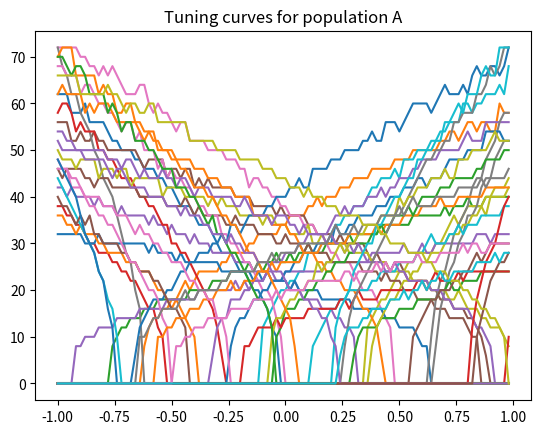
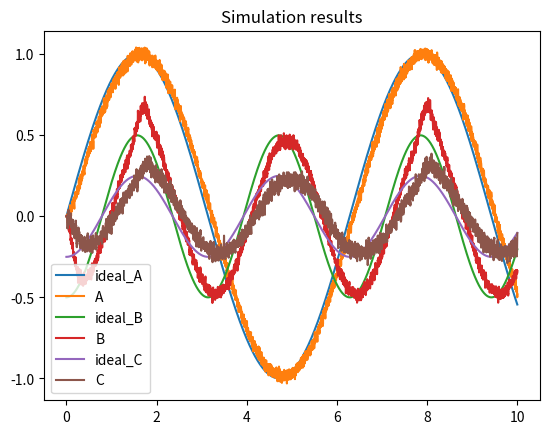

These charts were generated, in order, by the following Python code:
"""
[redacted]
Based on: https://www.nengo.ai/nengo/examples/advanced/nef-algorithm.html

"""

#import necessary libraries
import numpy as np
import matplotlib.pyplot as plt

#defaults for the simulated neurons, you can leave those as they are
dt = 0.001  # simulation time step
t_rc = 0.02  # membrane RC time constant
t_ref = 0.002  # refractory period
t_pstc = 0.1  # post-synaptic time constant
max_rates = 25, 75  # range of maximum firing rates
N_samples = 100  # number of sample points to use when finding decoders


#specifications of neural ensembles: add information for ensembles C and D
N_A = 50  # number of neurons in A
N_B = 40  # number of neurons in B
N_C = 50 # number of neurons in C

def input(t):
    """The input to the system over time"""
    return np.sin(t)


def function_AB(x):
    """The function to compute between A and B."""
    return x * x - .5

def function_BC(x):
    """The function to compute between B and C."""
    return x * .5

### 1. Functions for generating ensembles and running the model ###
###################################################################

def generate_gain_and_bias(count, intercept_low, intercept_high, rate_low, rate_high):
    """Prepare neurons by generating gain and bias (see Appendix B of How to build a Brain)"""
    gain = []
    bias = []
    for _ in range(count):
        # desired intercept (x value for which the neuron starts firing)
        intercept = np.random.uniform(intercept_low, intercept_high)
        # desired maximum rate (firing rate when x is maximum)
        rate = np.random.uniform(rate_low, rate_high)

        # this algorithm is specific to LIF neurons, but should
        # generate gain and bias values to produce the desired
        # intercept and rate
        z = 1.0 / (1 - np.exp((t_ref - (1.0 / rate)) / t_rc))
        g = (1 - z) / (intercept - 1.0)
        b = 1 - g * intercept
        gain.append(g)
        bias.append(b)
    return gain, bias

def run_neurons(input, v, ref):
    """Run the neuron model.

    A simple leaky integrate-and-fire model, scaled so that v=0 is resting
    voltage and v=1 is the firing threshold.
    """
    spikes = []
    for i, _ in enumerate(v):
        dV = dt * (input[i] - v[i]) / t_rc  # the LIF voltage change equation
        v[i] += dV
        if v[i] < 0:
            v[i] = 0  # don't allow voltage to go below 0

        if ref[i] > 0:  # if we are in our refractory period
            v[i] = 0  # keep voltage at zero and
            ref[i] -= dt  # decrease the refractory period

        if v[i] > 1:  # if we have hit threshold
            spikes.append(True)  # spike
            v[i] = 0  # reset the voltage
            ref[i] = t_ref  # and set the refractory period
        else:
            spikes.append(False)
    return spikes


def compute_response(x, encoder, gain, bias, time_limit=0.5):
    """Measure the spike rate of a population for a given value x."""
    N = len(encoder)  # number of neurons
    v = [0] * N  # voltage
    ref = [0] * N  # refractory period

    # compute input corresponding to x
    input = []
    for i in range(N):
        input.append(x * encoder[i] * gain[i] + bias[i])
        v[i] = np.random.uniform(0, 1)  # randomize the initial voltage level

    count = [0] * N  # spike count for each neuron

    # feed the input into the population for a given amount of time
    t = 0
    while t < time_limit:
        spikes = run_neurons(input, v, ref)
        for i, s in enumerate(spikes):
            if s:
                count[i] += 1
        t += dt
    return [c / time_limit for c in count]  # return the spike rate (in Hz)


def compute_tuning_curves(encoder, gain, bias):
    """Compute the tuning curves for a population"""
    # generate a set of x values to sample at
    x_values = [i * 2.0 / N_samples - 1.0 for i in range(N_samples)]

    # build up a matrix of neural responses to each input (i.e. tuning curves)
    A = []
    for x in x_values:
        response = compute_response(x, encoder, gain, bias)
        A.append(response)
    return x_values, A


def compute_decoder(encoder, gain, bias, function=lambda x: x):
    """Compute decoders based on tuning curves and function"""
    # get the tuning curves
    x_values, A = compute_tuning_curves(encoder, gain, bias)

    # get the desired decoded value for each sample point
    value = np.array([[function(x)] for x in x_values])

    # calculate the optimal linear decoder
    A = np.array(A).T
    Gamma = np.dot(A, A.T)
    Upsilon = np.dot(A, value)
    Ginv = np.linalg.pinv(Gamma)
    decoder = np.dot(Ginv, Upsilon) / dt
    return decoder



### 2. Generating the ensembles and connections ###
###################################################

# get random gain and bias for the two populations
gain_A, bias_A = generate_gain_and_bias(N_A, -1, 1, max_rates[0], max_rates[1])
gain_B, bias_B = generate_gain_and_bias(N_B, -1, 1, max_rates[0], max_rates[1])
gain_C, bias_C = generate_gain_and_bias(N_C, -1, 1, max_rates[0], max_rates[1])

# create random encoders for the two populations
encoder_A = [np.random.choice([-1, 1]) for i in range(N_A)]
encoder_B = [np.random.choice([-1, 1]) for i in range(N_B)]
encoder_C = [np.random.choice([-1, 1]) for i in range(N_C)]

# find the decoders for A and B
decoder_A = compute_decoder(encoder_A, gain_A, bias_A) #only to look at the represented value in A
decoder_B = compute_decoder(encoder_B, gain_B, bias_B)
decoder_C = compute_decoder(encoder_C, gain_C, bias_C)

# Compute the weight matrix:

# calculate decoders for A with the square func & combine with encoders for B
decoder_AB = compute_decoder(encoder_A, gain_A, bias_A, function=function_AB)
weightsAB = np.dot(decoder_AB, [encoder_B])

# calculate decoders for B & combine with encoders for C
decoder_BC = compute_decoder(encoder_B, gain_B, bias_B, function=function_BC)
weightsBC = np.dot(decoder_BC, [encoder_C])


### 3. Running the simulation ###
#################################

v_A = [0.0] * N_A  # voltage for population A
ref_A = [0.0] * N_A  # refractory period for population A
input_A = [0.0] * N_A  # input for population A

v_B = [0.0] * N_B  # voltage for population B
ref_B = [0.0] * N_B  # refractory period for population B
input_B = [0.0] * N_B  # input for population B

v_C = [0.0] * N_C  # voltage for population C
ref_C = [0.0] * N_C  # refractory period for population C
input_C = [0.0] * N_C  # input for population C

# scaling factor for the post-synaptic filter
pstc_scale = 1.0 - np.exp(-dt / t_pstc)

# for storing simulation data to plot afterward
times = []
ideal_A = []
output_A = 0.0  # the decoded output value from population A
outputs_A = []

ideal_B = []
output_B = 0.0  # the decoded output value from population B
outputs_B = []

ideal_C = []
output_C = 0.0  # the decoded output value from population C
outputs_C = []

t = 0
while t < 10.0: 
    
    
    ## Ensemble A
    
    # call the input function to determine the input value for A
    x = input(t)

    # convert the input value into an input for each neuron
    for i in range(N_A):
        input_A[i] = x * encoder_A[i] * gain_A[i] + bias_A[i]

    # run population A and determine which neurons spike
    spikes_A = run_neurons(input_A, v_A, ref_A)

    # for each neuron in A that spikes, update our decoded value for plotting
    # (also applying the same post-synaptic filter; not used in simulation)
    output_A *= 1.0 - pstc_scale
    for j, s in enumerate(spikes_A):
        if s:
            output_A += decoder_A[j][0] * pstc_scale


    ## Ensemble B

    # Calculate input for B
    
    # decay all of the previous inputs (implementing the post-synaptic filter)
    for j in range(N_B):
        input_B[j] *= 1.0 - pstc_scale
       
    # for each neuron that spikes in A, increase the input current
    # of all the neurons it is connected to by the synaptic
    # connection weight
    for i, s in enumerate(spikes_A):
        if s:
            for j in range(N_B):
                input_B[j] += weightsAB[i][j] * pstc_scale

    # compute the total input into each neuron in population B
    # (taking into account gain and bias)
    total_B = [0] * N_B
    for j in range(N_B):
        total_B[j] = gain_B[j] * input_B[j] + bias_B[j]

    # run population B and determine which neurons spike
    spikes_B = run_neurons(total_B, v_B, ref_B)

    # for each neuron in B that spikes, update our decoded value
    # (also applying the same post-synaptic filter)
    output_B *= 1.0 - pstc_scale
    for j, s in enumerate(spikes_B):
        if s:
            output_B += decoder_B[j][0] * pstc_scale

    ## Ensemble C
            
    # Calculate input for C
    
    # decay all of the previous inputs (implementing the post-synaptic filter)
    for j in range(N_C):
        input_C[j] *= 1.0 - pstc_scale

    # for each neuron that spikes in B, increase the input current
    # of all the neurons it is connected to by the synaptic
    # connection weight
    for i, s in enumerate(spikes_B):
        if s:
            for j in range(N_C):
                input_C[j] += weightsBC[i][j] * pstc_scale

    # compute the total input into each neuron in population C
    # (taking into account gain and bias)
    total_C = [0] * N_C
    for j in range(N_C):
        total_C[j] = gain_C[j] * input_C[j] + bias_C[j]

    # run population C and determine which neurons spike
    spikes_C = run_neurons(total_C, v_C, ref_C)

    # for each neuron in C that spikes, update our decoded value
    # (also applying the same post-synaptic filter)
    output_C *= 1.0 - pstc_scale
    for j, s in enumerate(spikes_C):
        if s:
            output_C += decoder_C[j][0] * pstc_scale
    
    
    
    ## Save for plotting:
    times.append(t)
    
    ideal_A.append(x)
    outputs_A.append(output_A)

    ideal_B.append(function_AB(x))
    outputs_B.append(output_B)

    ideal_C.append(function_BC(function_AB(x)))
    outputs_C.append(output_C)

    # output
    if t % 0.5 <= dt:
        print(t)
    t += dt



### 4. Plot the results ###
###########################


# Check tuning curves for one population
x, A = compute_tuning_curves(encoder_A, gain_A, bias_A)

plt.figure()
plt.plot(x, A)
plt.title("Tuning curves for population A")


# Simulation results

plt.figure()
plt.plot(times, ideal_A, label="ideal_A")
plt.plot(times, outputs_A, label="A")
plt.plot(times, ideal_B, label="ideal_B")
plt.plot(times, outputs_B, label="B")
plt.plot(times, ideal_C, label="ideal_C")
plt.plot(times, outputs_C, label="C")
plt.title("Simulation results")
plt.legend()
plt.savefig("results.png")
# plt.show()
